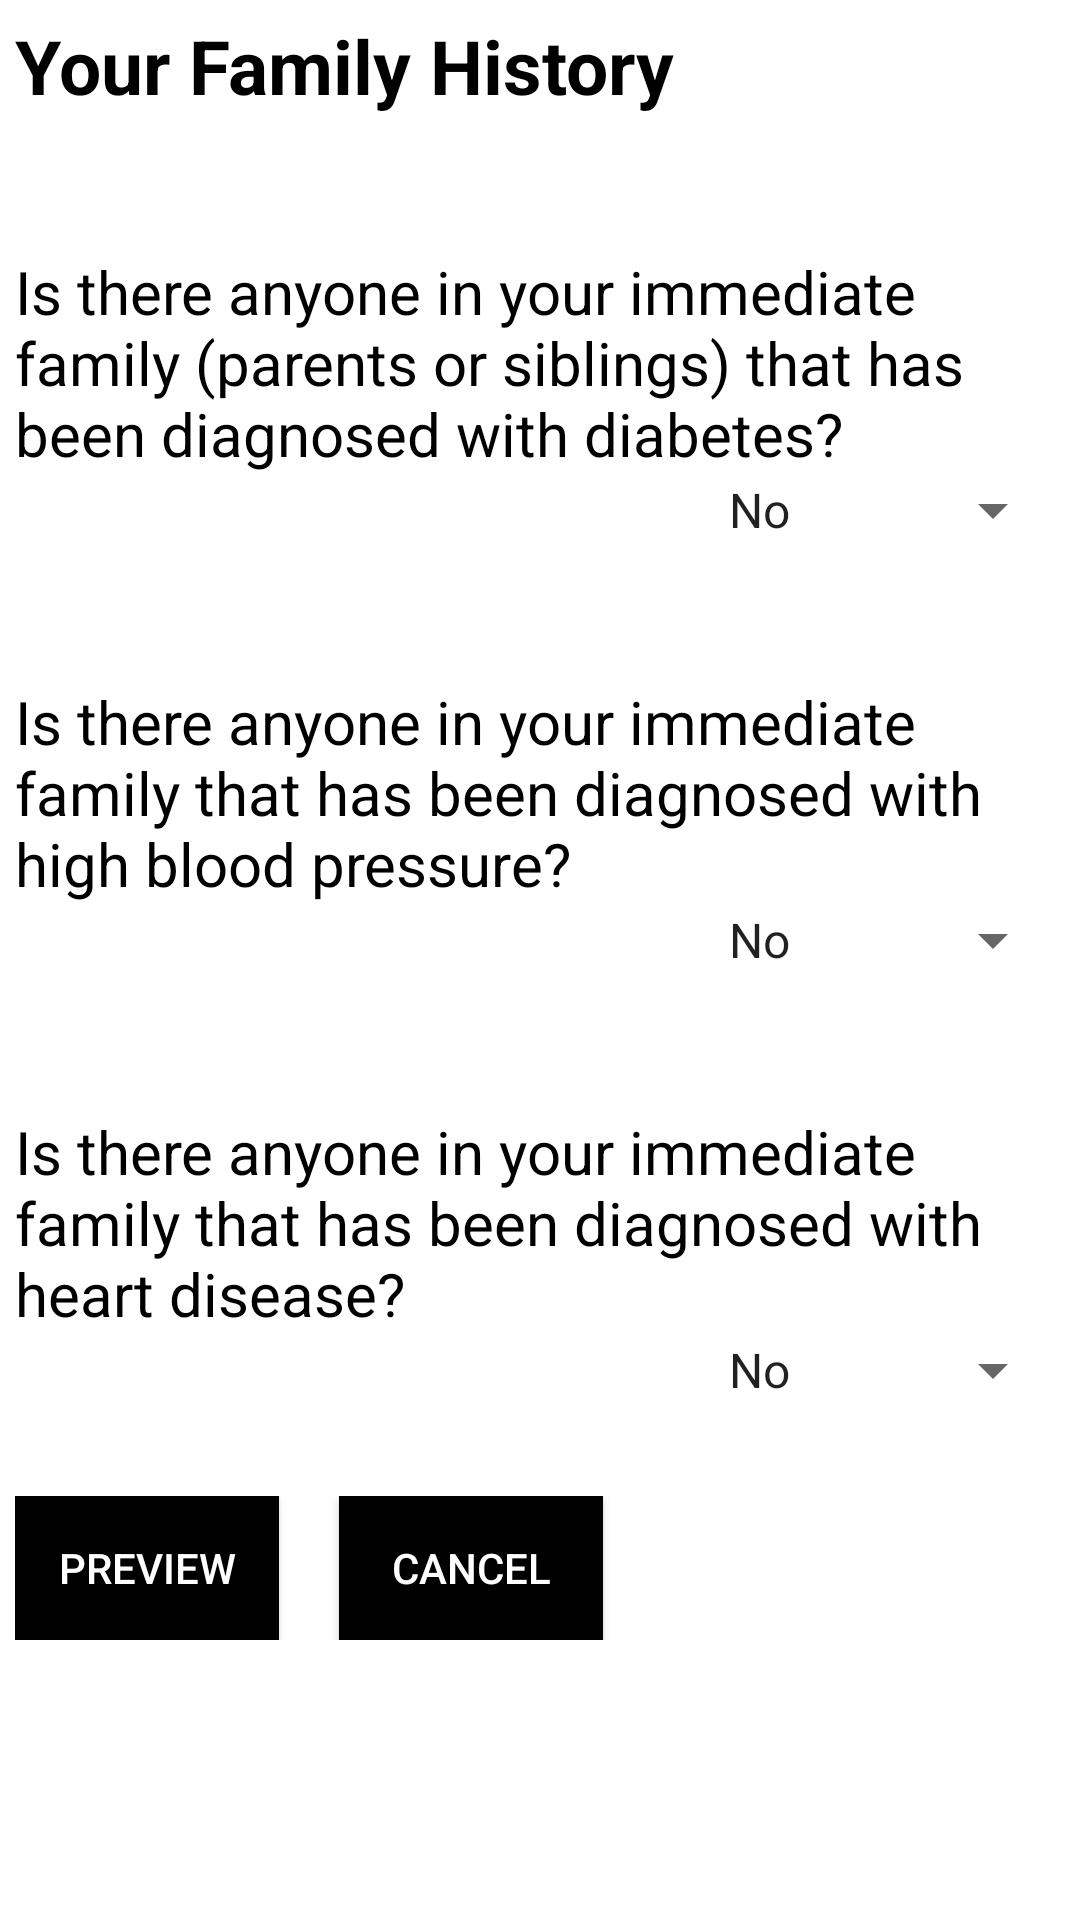

Reconstruct the res/layout file that produces this screen, plus the resources it refers to.
<!-- AndroidManifest.xml: application theme AppTheme -->
<!-- res/layout/activity_family_history.xml -->
<LinearLayout xmlns:android="http://schemas.android.com/apk/res/android"
    android:layout_width="match_parent"
    android:layout_height="match_parent"
    android:background="@color/white"
    android:orientation="vertical"
    android:padding="@dimen/fivedp">


    <ScrollView
        android:layout_width="match_parent"
        android:layout_height="wrap_content">

        <LinearLayout
            android:layout_width="match_parent"
            android:layout_height="wrap_content"
            android:orientation="vertical">


            <LinearLayout
                android:layout_width="match_parent"
                android:layout_height="wrap_content"
                android:orientation="horizontal">

                <TextView
                    android:layout_width="match_parent"
                    android:layout_height="wrap_content"
                    android:layout_gravity="center_horizontal"
                    android:text="@string/title4"
                    android:textColor="@color/black"
                    android:textSize="@dimen/twentyfive_sp" />
            </LinearLayout>

            <View
                android:layout_width="match_parent"
                android:layout_height="@dimen/thirty_dp" />

            <RelativeLayout
                android:layout_width="match_parent"
                android:layout_height="wrap_content">

                <TextView
                    android:id="@+id/question1_family"
                    android:layout_width="wrap_content"
                    android:layout_height="wrap_content"
                    android:layout_marginTop="@dimen/fifteen_dp"
                    android:text="@string/question1_family"
                    android:textColor="@color/black"
                    android:textSize="@dimen/twenty_sp" />

                <Spinner
                    android:id="@+id/spinner1_family"
                    android:layout_width="@dimen/one_twenty_dp"
                    android:layout_height="wrap_content"
                    android:layout_alignParentRight="true"
                    android:layout_below="@+id/question1_family"
                    android:entries="@array/yes_no"
                    android:prompt="@string/title4"
                    android:spinnerMode="dialog" />
            </RelativeLayout>

            <View
                android:layout_width="match_parent"
                android:layout_height="@dimen/thirty_dp" />

            <RelativeLayout
                android:layout_width="match_parent"
                android:layout_height="wrap_content">

                <TextView
                    android:id="@+id/question2_family"
                    android:layout_width="wrap_content"
                    android:layout_height="wrap_content"
                    android:layout_marginTop="@dimen/fifteen_dp"
                    android:text="@string/question2_family"
                    android:textColor="@color/black"
                    android:textSize="@dimen/twenty_sp" />

                <Spinner
                    android:id="@+id/spinner2_family"
                    android:layout_width="@dimen/one_twenty_dp"
                    android:layout_height="wrap_content"
                    android:layout_alignParentRight="true"
                    android:layout_below="@+id/question2_family"
                    android:entries="@array/yes_no"
                    android:prompt="@string/title4"
                    android:spinnerMode="dialog" />
            </RelativeLayout>

            <View
                android:layout_width="match_parent"
                android:layout_height="@dimen/thirty_dp" />

            <RelativeLayout
                android:layout_width="match_parent"
                android:layout_height="wrap_content">

                <TextView
                    android:id="@+id/question3_family"
                    android:layout_width="wrap_content"
                    android:layout_height="wrap_content"
                    android:layout_marginTop="@dimen/fifteen_dp"
                    android:text="@string/question3_family"
                    android:textColor="@color/black"
                    android:textSize="@dimen/twenty_sp" />

                <Spinner
                    android:id="@+id/spinner3_family"
                    android:layout_width="@dimen/one_twenty_dp"
                    android:layout_height="wrap_content"
                    android:layout_alignParentRight="true"
                    android:layout_below="@+id/question3_family"
                    android:entries="@array/yes_no"
                    android:prompt="@string/title4"
                    android:spinnerMode="dialog" />
            </RelativeLayout>


            <View
                android:layout_width="match_parent"
                android:layout_height="@dimen/thirty_dp" />

            <LinearLayout
                android:layout_width="match_parent"
                android:layout_height="wrap_content"
                android:orientation="horizontal">

                <Button
                    android:id="@+id/preview"
                    android:layout_width="wrap_content"
                    android:layout_height="wrap_content"
                    android:layout_gravity="center_vertical"
                    android:layout_marginRight="@dimen/twenty_dp"
                    android:background="@color/black"
                    android:text="@string/preview"
                    android:textColor="@color/white" />

                <Button
                    android:id="@+id/cancel"
                    android:layout_width="wrap_content"
                    android:layout_height="wrap_content"
                    android:layout_gravity="center_vertical"
                    android:background="@color/black"
                    android:text="@string/cancel"
                    android:textColor="@color/white" />

            </LinearLayout>

        </LinearLayout>
    </ScrollView>


</LinearLayout>
<!-- resources referenced by this layout -->
<resources>
  <string-array name="yes_no">
          <item>No</item>
          <item>Yes</item>
      </string-array>
  <color name="black">#000</color>
  <color name="white">#fff</color>
  <dimen name="fifteen_dp">15dp</dimen>
  <dimen name="fivedp">5dp</dimen>
  <dimen name="one_twenty_dp">120dp</dimen>
  <dimen name="thirty_dp">30dp</dimen>
  <dimen name="twenty_dp">20dp</dimen>
  <dimen name="twenty_sp">20sp</dimen>
  <dimen name="twentyfive_sp">25sp</dimen>
  <string name="cancel">Cancel</string>
  <string name="preview">Preview</string>
  <string name="question1_family">Is there anyone in your immediate family (parents or siblings) that has been diagnosed with diabetes?</string>
  <string name="question2_family">Is there anyone in your immediate family that has been diagnosed with high blood pressure?</string>
  <string name="question3_family">Is there anyone in your immediate family that has been diagnosed with heart disease?</string>
  <string name="title4"><b>Your Family History</b></string>
  <style name="AppTheme" parent="Theme.AppCompat.Light.DarkActionBar">
          
      </style>
</resources>
